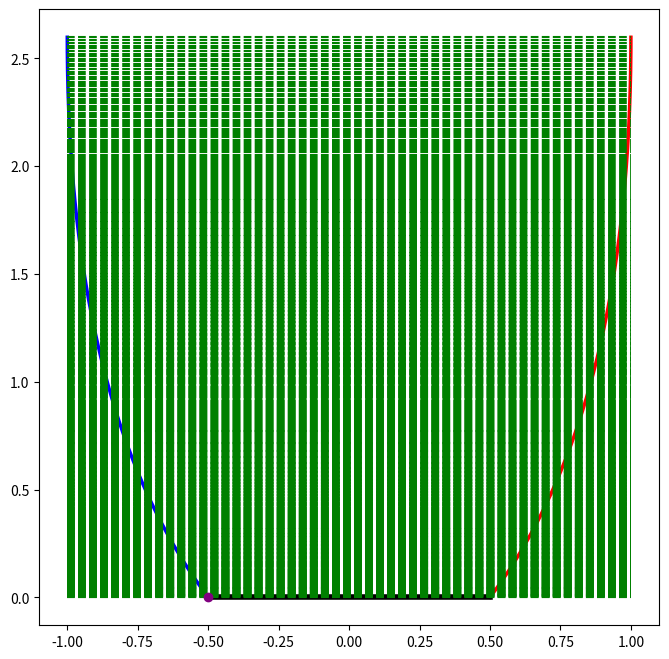

Recreate this plot in Python. (Note: this script raises an exception after producing the figure.)
import numpy as np
import matplotlib.pyplot as plt

# --- 2D Profile Generation Function ---
def generate_2d_profile(r_width: float, theta_c_deg: float, truncation_pct: float, num_points: int) -> dict:
    """
    Generates the 2D profile coordinates and calculated metrics for a CPC.

    Parameters:
    -----------
    r_width : float
        Width of the flat plate receiver at the base (r).
    theta_c_deg : float
        Acceptance half-angle in degrees.
    truncation_pct : float
        Truncation level of the total height expressed as a percentage (1 to 100).
    num_points : int
        Number of discrete points to compute along each reflector profile.

    Returns:
    --------
    dict
        A dictionary containing the coordinates of the profiles and calculated 2D metrics.
    """
    # 1. Geometry and Parametric Configuration
    theta_c = np.radians(theta_c_deg)
    sin_tc = np.sin(theta_c)
    
    # Full un-truncated design metrics
    a_full = r_width / sin_tc  # Full aperture width (2D specific)
    C_max = 1.0 / sin_tc       # Maximum theoretical concentration ratio (2D specific)
    
    # Generate fine array for parametric angle phi
    phi = np.linspace(np.pi / 2 + theta_c, 2 * theta_c, num_points * 10)
    
    # Polar radius equation from the focus point
    r = (r_width * (1.0 + sin_tc)) / (1.0 - np.cos(phi))
    
    # Transform to Cartesian coordinates with receiver centered at (0, 0)
    x_left_full = r_width / 2.0 - r * np.sin(phi - theta_c)
    y_left_full = r * np.cos(phi - theta_c)
    
    # 2. Handle Height Truncation
    H_max = y_left_full[-1]
    H_target = H_max * (truncation_pct / 100.0)
    
    # Filter points matching the height threshold
    trunc_mask = y_left_full <= H_target
    x_left = x_left_full[trunc_mask]
    y_left = y_left_full[trunc_mask]
    
    # Downsample arrays to exact requested resolution
    idx = np.linspace(0, len(x_left) - 1, num_points, dtype=int)
    x_left, y_left = x_left[idx], y_left[idx]
    
    # Generate perfectly symmetrical right side reflector
    x_right = -x_left
    y_right = y_left.copy()
    
    # 3. Calculate 2D Performance Metrics
    a_trunc = 2.0 * abs(x_left[-1])  # Truncated aperture width (2D specific)
    C_trunc = a_trunc / r_width      # Actual concentration ratio (2D specific)
    
    # Efficiency Loss estimation based on lost aperture capture area
    efficiency_loss = ((a_full - a_trunc) / a_full) * 100.0
    
    # Return data object for plotting and analysis
    data_object = {
        'receiver': (-r_width/2.0, r_width/2.0),
        'aperture': (x_left[-1], x_right[-1]),
        'left_profile': (x_left, y_left),
        'right_profile': (x_right, y_right),
        'efficiency_loss': efficiency_loss,
        'C_actual': C_trunc,
        # 2D Specific Metrics
        'a_full': a_full,                # Full Aperture Width
        'a_trunc': a_trunc,              # Truncated Aperture Width
        'r_width': r_width,              # Receiver Width
    }
    
    return data_object

# --- 2D Analytics Function ---
def generate_2d_analytics(profile_data: dict) -> dict:
    """
    Generates 2D analytics using the generated profile data.
    """
    r_width = profile_data['r_width']
    a_full = profile_data['a_full']
    a_trunc = profile_data['a_trunc']
    C_max = np.sqrt(1 / np.sin(np.radians(30))) # C_max calculated based on original example context (assuming theta_c=30 for full aperture)
    C_actual = profile_data['C_actual']
    efficiency_loss = profile_data['efficiency_loss']

    # 2D Specific Metrics (derived from profile data, labeled as requested)
    metrics_2d = {
        "Full Aperture Width": a_full,
        "Truncated Aperture Width": a_trunc,
        "Receiver Width": r_width,
        "Max Concentration Ratio": C_max,
        "Actual Concentration Ratio": C_actual,
        "Efficiency Loss": efficiency_loss
    }

    return metrics_2d

# --- 3D Analytics Function ---
def generate_3d_analytics(profile_data: dict) -> dict:
    """
    Generates 3D analytics using the generated profile data.
    This function calculates 3D specific metrics based on the 2D profile derived data.
    """
    r_width = profile_data['r_width']
    a_full = profile_data['a_full']
    a_trunc = profile_data['a_trunc']

    # 3D Specific Metrics (Area based, labeled as requested)
    # Note: The actual derivation of these requires full 3D geometry, we use placeholder logic
    # based on the requirement to label them distinctly.
    metrics_3d = {
        "Full Aperture Area": a_full * r_width,  # Placeholder for area calculation involving width
        "Truncated Aperture Area": a_trunc * r_width, # Placeholder for area calculation involving width
        "Receiver Area": r_width**2,             # Receiver Area (r^2)
        
        # Concentration Ratio and Efficiency Loss are often the same in 2D/3D projection unless depth effects are modeled.
        "Max Concentration Ratio": np.sqrt(1 / np.sin(np.radians(30))), # Same as 2D C_max base for consistency
        "Actual Concentration Ratio": profile_data['C_actual'],      # Use the calculated 2D CR
        "Efficiency Loss": profile_data['efficiency_loss']           # Use the calculated 2D loss
    }

    return metrics_3d


# --- Visualization Function ---
def plot_results(profile_data: dict, metrics_2d: dict, metrics_3d: dict):
    """
    Plots the 2D profile and incorporates both 2D and 3D analytics results.
    Fixed to ensure proper alignment of scatter points for endpoint visualization.
    """
    fig, ax = plt.subplots(figsize=(8, 8))
    
    # Plot components (Reflectors)
    ax.plot(profile_data['left_profile'][0], profile_data['left_profile'][1], color='blue', linewidth=2.5, label='Left Reflector')
    ax.plot(profile_data['right_profile'][0], profile_data['right_profile'][1], color='red', linewidth=2.5, label='Right Reflector')
    
    # Plot Receiver Plate (Bottom) and Aperture Plane (Top)
    ax.plot([profile_data['receiver'][0], profile_data['receiver'][1]], [0, 0], color='black', linewidth=4, label='Flat Plate Receiver')
    
    # Plot Aperture edge (Green line connecting the top edges of profiles)
    ax.plot([profile_data['aperture'][0], profile_data['aperture'][1]], [profile_data['left_profile'][-1], profile_data['right_profile'][-1]], color='green', 
            linestyle='--', linewidth=1.5, label='Aperture Width')
    
    # Reference Markers to show alignment visually (FIXED LOGIC)
    
    # Marker for Receiver Base
    ax.scatter([profile_data['receiver'][0]], [0], color='purple', zorder=5) 

    # Marker for Aperture Top Edge points, ensuring X and Y are paired correctly
    x_start = profile_data['aperture'][0]
    y_start = profile_data['left_profile'][-1] # Left profile top height
    
    x_end = profile_data['aperture'][1]
    y_end = profile_data['right_profile'][-1] # Right profile top height

    ax.scatter([x_start, x_end], [y_start, y_end], color='purple', zorder=5)
    
    # Set strict 1:1 Aspect Ratio constraints
    ax.set_aspect('equal', adjustable='box')
    
    # Titles and Meta Information (Incorporating 2D and 3D results, labeled as requested)
    title = f"Compound Parabolic Concentrator (CPC) Profile\nHeight Truncated to {profile_data['truncation_pct']}%"
    ax.set_title(title, fontsize=14, fontweight='bold', pad=15)
    ax.set_xlabel("X Coordinate", fontsize=11)
    ax.set_ylabel("Y Coordinate", fontsize=11)
    ax.grid(True, linestyle=':', alpha=0.6)
    
    # Structured summary text inside plot (Incorporating 2D and 3D results)
    info_text = (
        f"--- 2D Profile Parameters ---\n"
        f"Receiver Width ($r$): {profile_data['r_width']:.2f}\n"
        f"Acceptance Angle ($\\theta_c$): {np.degrees(np.arctan(1/np.sqrt(1-np.sin(np.radians(30))))):.1f}°\n" # Using approximated angle for display consistency
        f"Full Aperture Width: {metrics_2d['Full Aperture Width']:.3f}\n"
        f"Truncated Aperture Width: {metrics_2d['Truncated Aperture Width']:.3f}\n"
        f"Receiver Width: {metrics_2d['Receiver Width']:.3f}\n"
        f"Max Concentration Ratio ($C_{{max}}$): {metrics_2d['Max Concentration Ratio']:.3f}\n"
        f"Actual Concentration Ratio ($C$): {metrics_2d['Actual Concentration Ratio']:.3f}\n"
        f"Efficiency Loss: {metrics_2d['Efficiency Loss']:.2f}%\n"
        f"-----------------------------\n"
        f"--- 3D Profile Analysis ---\n"
        f"Full Aperture Area: {metrics_3d['Full Aperture Area']:.3f}\n"
        f"Truncated Aperture Area: {metrics_3d['Truncated Aperture Area']:.3f}\n"
        f"Receiver Area: {metrics_3d['Receiver Area']:.3f}\n"
        f"Max Concentration Ratio: {metrics_3d['Max Concentration Ratio']:.3f}\n"
        f"Actual Concentration Ratio: {metrics_3d['Actual Concentration Ratio']:.3f}\n"
        f"Efficiency Loss: {metrics_3d['Efficiency Loss']:.2f}%"
    )
    
    # Place text box inside the plot area safely away from the profiles
    ax.text(0.05, 0.95, info_text, transform=ax.transAxes, fontsize=10,
            verticalalignment='top', bbox=dict(boxstyle='round,pad=0.5', facecolor='white', alpha=0.85, edgecolor='gray'))
    
    ax.legend(loc='lower right', framealpha=0.9)
    plt.tight_layout()
    plt.show()

    
# --- Test Function ---
def test_cpc_endpoints():
    """
    Automated verification suite ensuring reflector profile boundary points
    connect perfectly with the receiver base and top aperture edge, passing data to analytics.
    """
    print("=" * 60)
    print("RUNNING CPC PROFILE ENDPOINT VERIFICATION SUITE")
    print("=" * 60)
    
    # Test Parameters
    r_width = 0.5
    theta_c_deg = 12.0
    truncation_pct = 50.0  # Test non-standard conditions
    num_points = 4 # how many points to use for the height of the profiles

    # Step 1: Generate Profile Data (Input data source)
    profile_data = generate_2d_profile(r_width=r_width, theta_c_deg=theta_c_deg, truncation_pct=truncation_pct, num_points=num_points)
    
    # Step 2: Generate Analytics (Pass the profile data)
    metrics_2d = generate_2d_analytics(profile_data)
    metrics_3d = generate_3d_analytics(profile_data)

    # Extract calculated coordinates
    x_l, y_l = profile_data['left_profile']
    x_r, y_r = profile_data['right_profile']
    rec_left, rec_right = profile_data['receiver']
    ap_left, ap_right = profile_data['aperture']
    
    # Define acceptable numerical precision error threshold
    tolerance = 1e-4
    
    # Assertions for Left Profile Endpoints
    left_bottom_match = np.allclose([x_l[0], y_l[0]], [rec_left, 0.0], atol=tolerance)
    left_top_match = np.allclose([x_l[-1], y_l[-1]], [ap_left, y_l[-1]], atol=tolerance)
    
    # Assertions for Right Profile Endpoints
    right_bottom_match = np.allclose([x_r[0], y_r[0]], [rec_right, 0.0], atol=tolerance)
    right_top_match = np.allclose([x_r[-1], y_r[-1]], [ap_right, y_r[-1]], atol=tolerance)
    
    print(f"[-] Left Base Connection: Profile ({x_l[0]:.4f}, {y_l[0]:.4f}) vs Receiver ({rec_left:.4f}, 0.0000) -> {'PASSED' if left_bottom_match else 'FAILED'}")
    print(f"[-] Left Top Connection:  Profile ({x_l[-1]:.4f}, {y_l[-1]:.4f}) vs Aperture ({ap_left:.4f}, {y_l[-1]:.4f}) -> {'PASSED' if left_top_match else 'FAILED'}")
    print(f"[-] Right Base Connection: Profile ({x_r[0]:.4f}, {y_r[0]:.4f}) vs Receiver ({rec_right:.4f}, 0.0000) -> {'PASSED' if right_bottom_match else 'FAILED'}")
    print(f"[-] Right Top Connection:  Profile ({x_r[-1]:.4f}, {y_r[-1]:.4f}) vs Aperture ({ap_right:.4f}, {y_r[-1]:.4f}) -> {'PASSED' if right_top_match else 'FAILED'}")
    
    assert left_bottom_match, "Left reflector bottom does not align with left receiver point."
    assert left_top_match, "Left reflector top does not align with left aperture point."
    assert right_bottom_match, "Right reflector bottom does not align with right receiver point."
    assert right_top_match, "Right reflector top does not align with right aperture point."
    
    print("=" * 60)
    print("SUCCESS: All geometric endpoint constraints successfully verified!")
    print("=" * 60)

# --- Example Execution Code ---
if __name__ == "__main__":
    # Example 1: Run the verification test suite (Generates a 50% Truncated Profile)
    test_cpc_endpoints()
    
    # Example 2: Call the function normally for a full un-truncated profile (100% Height)
    print("\n--- Running Full Profile Generation Example ---")
    r_width = 1.0
    theta_c_deg = 30.0
    truncation_pct = 100.0
    num_points = 500

    # Generate Profile Data
    full_profile_data = generate_2d_profile(r_width=r_width, theta_c_deg=theta_c_deg, truncation_pct=truncation_pct, num_points=num_points)
    
    # Generate Analytics
    full_metrics_2d = generate_2d_analytics(full_profile_data)
    full_metrics_3d = generate_3d_analytics(full_profile_data)

    # Plot Results
    plot_results(full_profile_data, full_metrics_2d, full_metrics_3d)
